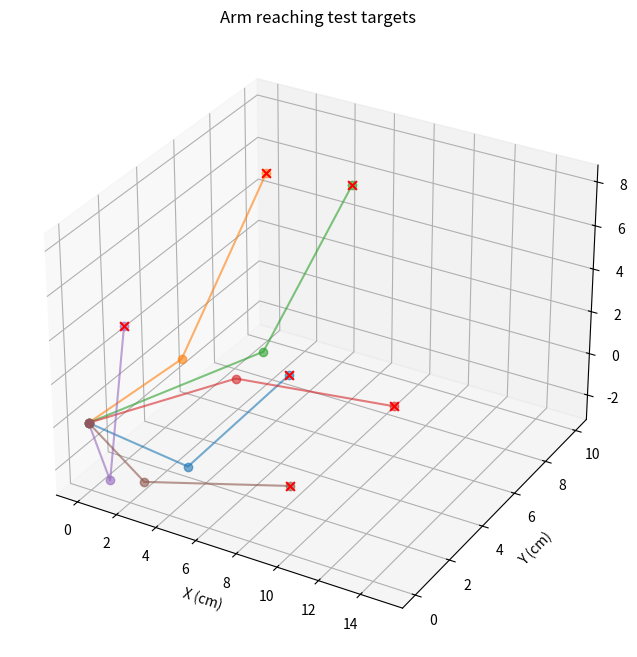

Recreate this plot in Python. (Note: this script raises an exception after producing the figure.)
"""
FK/IK Validator — 2-link, 3-DOF robotic arm
=============================================
Validates the forward/inverse kinematics before porting to the microcontroller.
Convention matches kinematics/joint-convention.md:
  - theta1: base yaw (about vertical Z), 0deg = pointing along +X
  - theta2: shoulder pitch from horizontal, math angle (absolute)
  - theta3_abs: elbow, math angle (absolute, NOT relative-to-link1)
  - theta3_rel = theta3_abs - theta2  <- this is what actually gets sent
    to the elbow servo once you have calibration offsets from hardware.

This script only works in math angles (theta2, theta3_abs). It does NOT apply
servo calibration offsets/signs — that conversion happens in a separate step
once you've run the calibration procedure on the real hardware.

Run:
    python3 ik_fk_validator.py
"""

import numpy as np
import matplotlib.pyplot as plt

# ----------------------------------------------------------------------------
# ARM PARAMETERS  -- TODO: replace with measured values once CAD/hardware exist
# ----------------------------------------------------------------------------
L1 = 7.5    # cm, base joint to elbow joint (link 1 length)      -- TODO measure
L2 = 7.5    # cm, elbow joint to gripper tip (link 2 length)     -- TODO measure
H0 = 5.0    # cm, height of shoulder/base joint above the ground -- TODO measure

# Joint travel limits (degrees) -- TODO tighten to actual servo/mechanical limits
THETA1_LIMITS = (-90, 90)
THETA2_LIMITS = (-10, 120)     # relative to horizontal; small negative allowed to reach low targets
THETA3_LIMITS = (-120, 120)    # absolute, same reference as theta2


# ----------------------------------------------------------------------------
# FORWARD KINEMATICS
# ----------------------------------------------------------------------------
def forward_kinematics(theta1_deg, theta2_deg, theta3_abs_deg):
    """Joint angles (degrees, math convention) -> gripper (x, y, z) in cm."""
    t1 = np.radians(theta1_deg)
    t2 = np.radians(theta2_deg)
    t3 = np.radians(theta3_abs_deg)

    r = L1 * np.cos(t2) + L2 * np.cos(t3)
    z = H0 + L1 * np.sin(t2) + L2 * np.sin(t3)
    x = r * np.cos(t1)
    y = r * np.sin(t1)
    return x, y, z


def elbow_joint_position(theta1_deg, theta2_deg):
    """Position of the elbow joint (end of link 1) -- for plotting the arm."""
    t1 = np.radians(theta1_deg)
    t2 = np.radians(theta2_deg)
    r = L1 * np.cos(t2)
    z = H0 + L1 * np.sin(t2)
    return r * np.cos(t1), r * np.sin(t1), z


# ----------------------------------------------------------------------------
# INVERSE KINEMATICS
# ----------------------------------------------------------------------------
class Unreachable(Exception):
    pass


def inverse_kinematics(x, y, z, elbow="up"):
    """
    Target (x, y, z) in cm -> (theta1, theta2, theta3_abs) in degrees.
    elbow: "up" or "down" -- picks between the two valid solutions.
    Raises Unreachable if the target is outside the workspace.
    """
    theta1 = np.degrees(np.arctan2(y, x))

    r = np.hypot(x, y)
    zp = z - H0

    dist_sq = r**2 + zp**2
    dist = np.sqrt(dist_sq)

    if dist > (L1 + L2) or dist < abs(L1 - L2):
        raise Unreachable(
            f"target dist={dist:.2f}cm outside workspace "
            f"[{abs(L1 - L2):.2f}, {L1 + L2:.2f}]cm"
        )

    # law of cosines: angle at the elbow between the two links
    cos_phi = (dist_sq - L1**2 - L2**2) / (2 * L1 * L2)
    cos_phi = np.clip(cos_phi, -1.0, 1.0)  # guard against float rounding at workspace edge
    phi = np.arccos(cos_phi)  # relative elbow bend, 0..pi

    if elbow == "down":
        phi = -phi

    # angle of the line from shoulder to target
    gamma = np.arctan2(zp, r)
    # angle between that line and link 1
    alpha = np.arctan2(L2 * np.sin(phi), L1 + L2 * np.cos(phi))

    theta2 = np.degrees(gamma - alpha)
    theta3_abs = theta2 + np.degrees(phi)

    return theta1, theta2, theta3_abs


def within_limits(theta1, theta2, theta3_abs):
    checks = [
        THETA1_LIMITS[0] <= theta1 <= THETA1_LIMITS[1],
        THETA2_LIMITS[0] <= theta2 <= THETA2_LIMITS[1],
        THETA3_LIMITS[0] <= theta3_abs <= THETA3_LIMITS[1],
    ]
    return all(checks)


# ----------------------------------------------------------------------------
# VALIDATION: round-trip test (IK -> FK should return the original target)
# ----------------------------------------------------------------------------
def validate_target(x, y, z, elbow="up", tol=1e-3, verbose=True):
    try:
        theta1, theta2, theta3_abs = inverse_kinematics(x, y, z, elbow=elbow)
    except Unreachable as e:
        if verbose:
            print(f"  UNREACHABLE  target=({x:.1f},{y:.1f},{z:.1f})  {e}")
        return None

    x2, y2, z2 = forward_kinematics(theta1, theta2, theta3_abs)
    err = np.sqrt((x - x2) ** 2 + (y - y2) ** 2 + (z - z2) ** 2)
    limits_ok = within_limits(theta1, theta2, theta3_abs)

    if verbose:
        status = "OK" if err < tol else "FK/IK MISMATCH"
        limit_flag = "" if limits_ok else "  [OUTSIDE JOINT LIMITS]"
        print(
            f"  target=({x:5.1f},{y:5.1f},{z:5.1f})  "
            f"theta1={theta1:7.2f}  theta2={theta2:7.2f}  theta3_abs={theta3_abs:7.2f}  "
            f"err={err:.5f}cm  [{status}]{limit_flag}"
        )

    return dict(
        theta1=theta1, theta2=theta2, theta3_abs=theta3_abs,
        theta3_rel=theta3_abs - theta2,
        error=err, limits_ok=limits_ok,
    )


# ----------------------------------------------------------------------------
# PLOTTING: visualize the arm reaching a target
# ----------------------------------------------------------------------------
def plot_pose(x, y, z, elbow="up", ax=None, show=True):
    result = validate_target(x, y, z, elbow=elbow, verbose=False)
    if result is None:
        print(f"Cannot plot -- ({x},{y},{z}) is unreachable.")
        return

    theta1, theta2 = result["theta1"], result["theta2"]
    ex, ey, ez = elbow_joint_position(theta1, theta2)
    gx, gy, gz = forward_kinematics(theta1, theta2, result["theta3_abs"])

    if ax is None:
        fig, ax = plt.subplots(subplot_kw={"projection": "3d"})

    # base -> elbow -> gripper
    ax.plot([0, ex, gx], [0, ey, gy], [0, ez, gz], "-o", linewidth=3, markersize=6)
    ax.scatter([x], [y], [z], c="red", marker="x", s=80, label="target")
    ax.set_xlabel("X (cm)")
    ax.set_ylabel("Y (cm)")
    ax.set_zlabel("Z (cm)")
    ax.legend()
    if show:
        plt.show()
    return ax


def plot_workspace_targets(targets):
    """Plot the arm reaching each target in `targets` on one 3D figure."""
    fig = plt.figure(figsize=(8, 8))
    ax = fig.add_subplot(111, projection="3d")

    for (x, y, z) in targets:
        result = validate_target(x, y, z, verbose=False)
        if result is None:
            continue
        theta1, theta2 = result["theta1"], result["theta2"]
        ex, ey, ez = elbow_joint_position(theta1, theta2)
        gx, gy, gz = forward_kinematics(theta1, theta2, result["theta3_abs"])
        ax.plot([0, ex, gx], [0, ey, gy], [0, ez, gz], "-o", alpha=0.6)
        ax.scatter([x], [y], [z], c="red", marker="x", s=40)

    ax.set_xlabel("X (cm)")
    ax.set_ylabel("Y (cm)")
    ax.set_zlabel("Z (cm)")
    ax.set_title("Arm reaching test targets")
    plt.savefig("/mnt/user-data/outputs/ik_fk_validation.png", dpi=150)
    print("\nSaved plot -> ik_fk_validation.png")


# ----------------------------------------------------------------------------
# MAIN: run a battery of test targets through the round-trip check
# ----------------------------------------------------------------------------
if __name__ == "__main__":
    print(f"Arm params: L1={L1}cm  L2={L2}cm  H0={H0}cm  "
          f"max reach={L1+L2:.1f}cm  min reach={abs(L1-L2):.1f}cm\n")

    test_targets = [
        (10.0, 0.0, 5.0),    # straight ahead, mid-height
        (0.0, 10.0, 5.0),    # 90deg to the side
        (7.0, 7.0, 8.0),     # diagonal, higher up
        (14.9, 0.0, 5.0),    # near full extension (edge of workspace)
        (2.0, 0.0, 5.0),     # close in (near min reach -- may be unreachable)
        (10.0, 0.0, 0.0),    # ground level
        (20.0, 0.0, 5.0),    # deliberately outside workspace
    ]

    print("Round-trip validation (elbow-up):")
    for (x, y, z) in test_targets:
        validate_target(x, y, z, elbow="up")

    print("\nRound-trip validation (elbow-down), same targets:")
    for (x, y, z) in test_targets:
        validate_target(x, y, z, elbow="down")

    reachable_targets = [t for t in test_targets
                          if validate_target(*t, verbose=False) is not None]
    plot_workspace_targets(reachable_targets)
